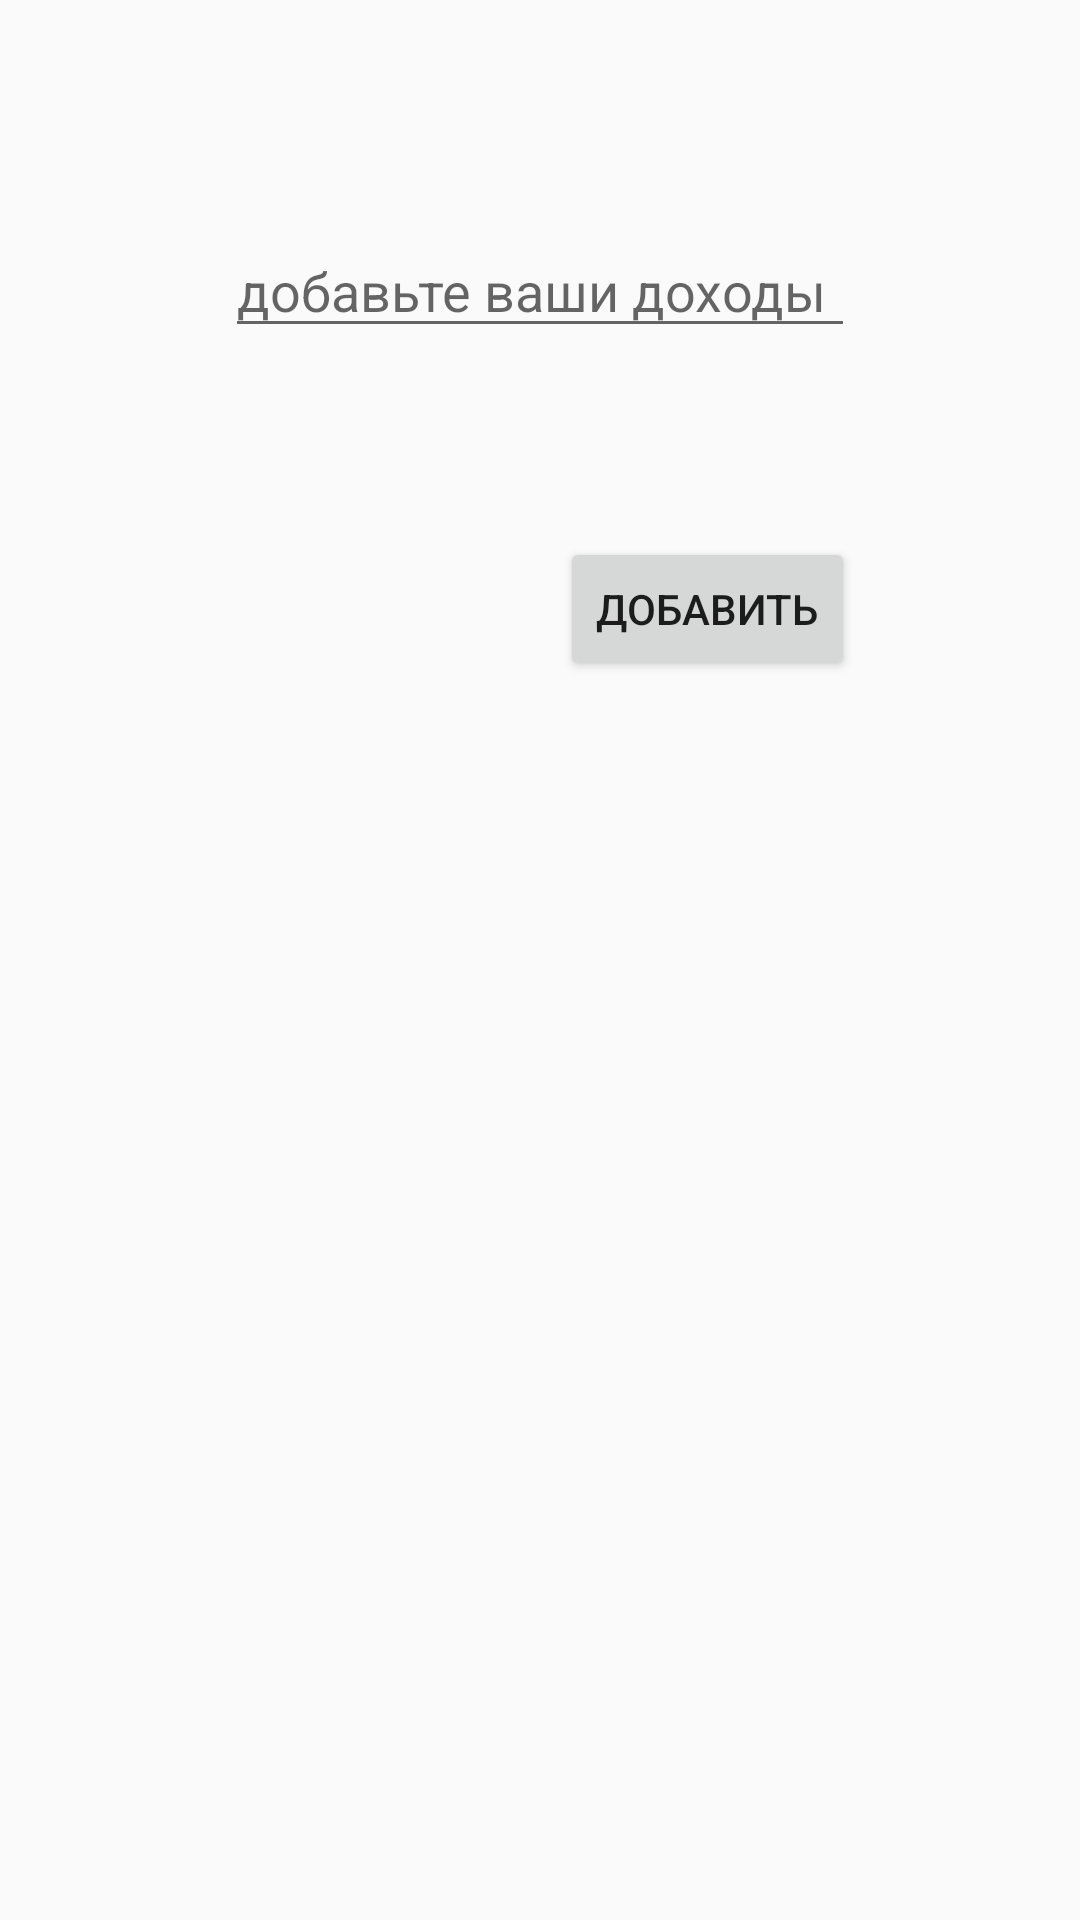

Write the Android layout XML for this screen, with the resource values it uses.
<!-- AndroidManifest.xml: application theme AppTheme -->
<!-- res/layout/activity_to_add_money.xml -->
<?xml version="1.0" encoding="utf-8"?>
<androidx.constraintlayout.widget.ConstraintLayout xmlns:android="http://schemas.android.com/apk/res/android"
    xmlns:app="http://schemas.android.com/apk/res-auto"
    xmlns:tools="http://schemas.android.com/tools"
    android:layout_width="match_parent"
    android:layout_height="match_parent"
    tools:context="com.example.proecticus.ActivityToAddMoney">

    <EditText
        android:id="@+id/add_total_amount_et"
        android:layout_width="wrap_content"
        android:layout_height="wrap_content"
        android:layout_marginTop="37dp"
        android:ems="10"
        android:textColor="@color/blueColor"
        android:hint="добавьте ваши доходы"
        android:inputType="numberDecimal"
        app:layout_constraintBottom_toBottomOf="parent"
        app:layout_constraintEnd_toEndOf="parent"
        app:layout_constraintStart_toStartOf="parent"
        app:layout_constraintTop_toTopOf="parent"
        app:layout_constraintVertical_bias="0.067" />

    <Button
        android:id="@+id/add_expense_btn"
        android:layout_width="wrap_content"
        android:layout_height="wrap_content"
        android:layout_marginTop="63dp"
        android:onClick="onAddMoneyClick"
        android:text="Добавить"
        app:layout_constraintEnd_toEndOf="@+id/add_total_amount_et"
        app:layout_constraintTop_toBottomOf="@+id/add_total_amount_et" />
</androidx.constraintlayout.widget.ConstraintLayout>
<!-- resources referenced by this layout -->
<resources>
  <color name="blueColor">#08a9b9</color>
  <style name="AppTheme" parent="Theme.AppCompat.Light.DarkActionBar">
          
          <item name="colorPrimary">@color/colorPrimary</item>
          <item name="colorPrimaryDark">@color/colorPrimaryDark</item>
          <item name="colorAccent">@color/colorAccent</item>
      </style>
  <color name="colorPrimary">#6200EE</color>
  <color name="colorPrimaryDark">#3700B3</color>
  <color name="colorAccent">#03DAC5</color>
</resources>
